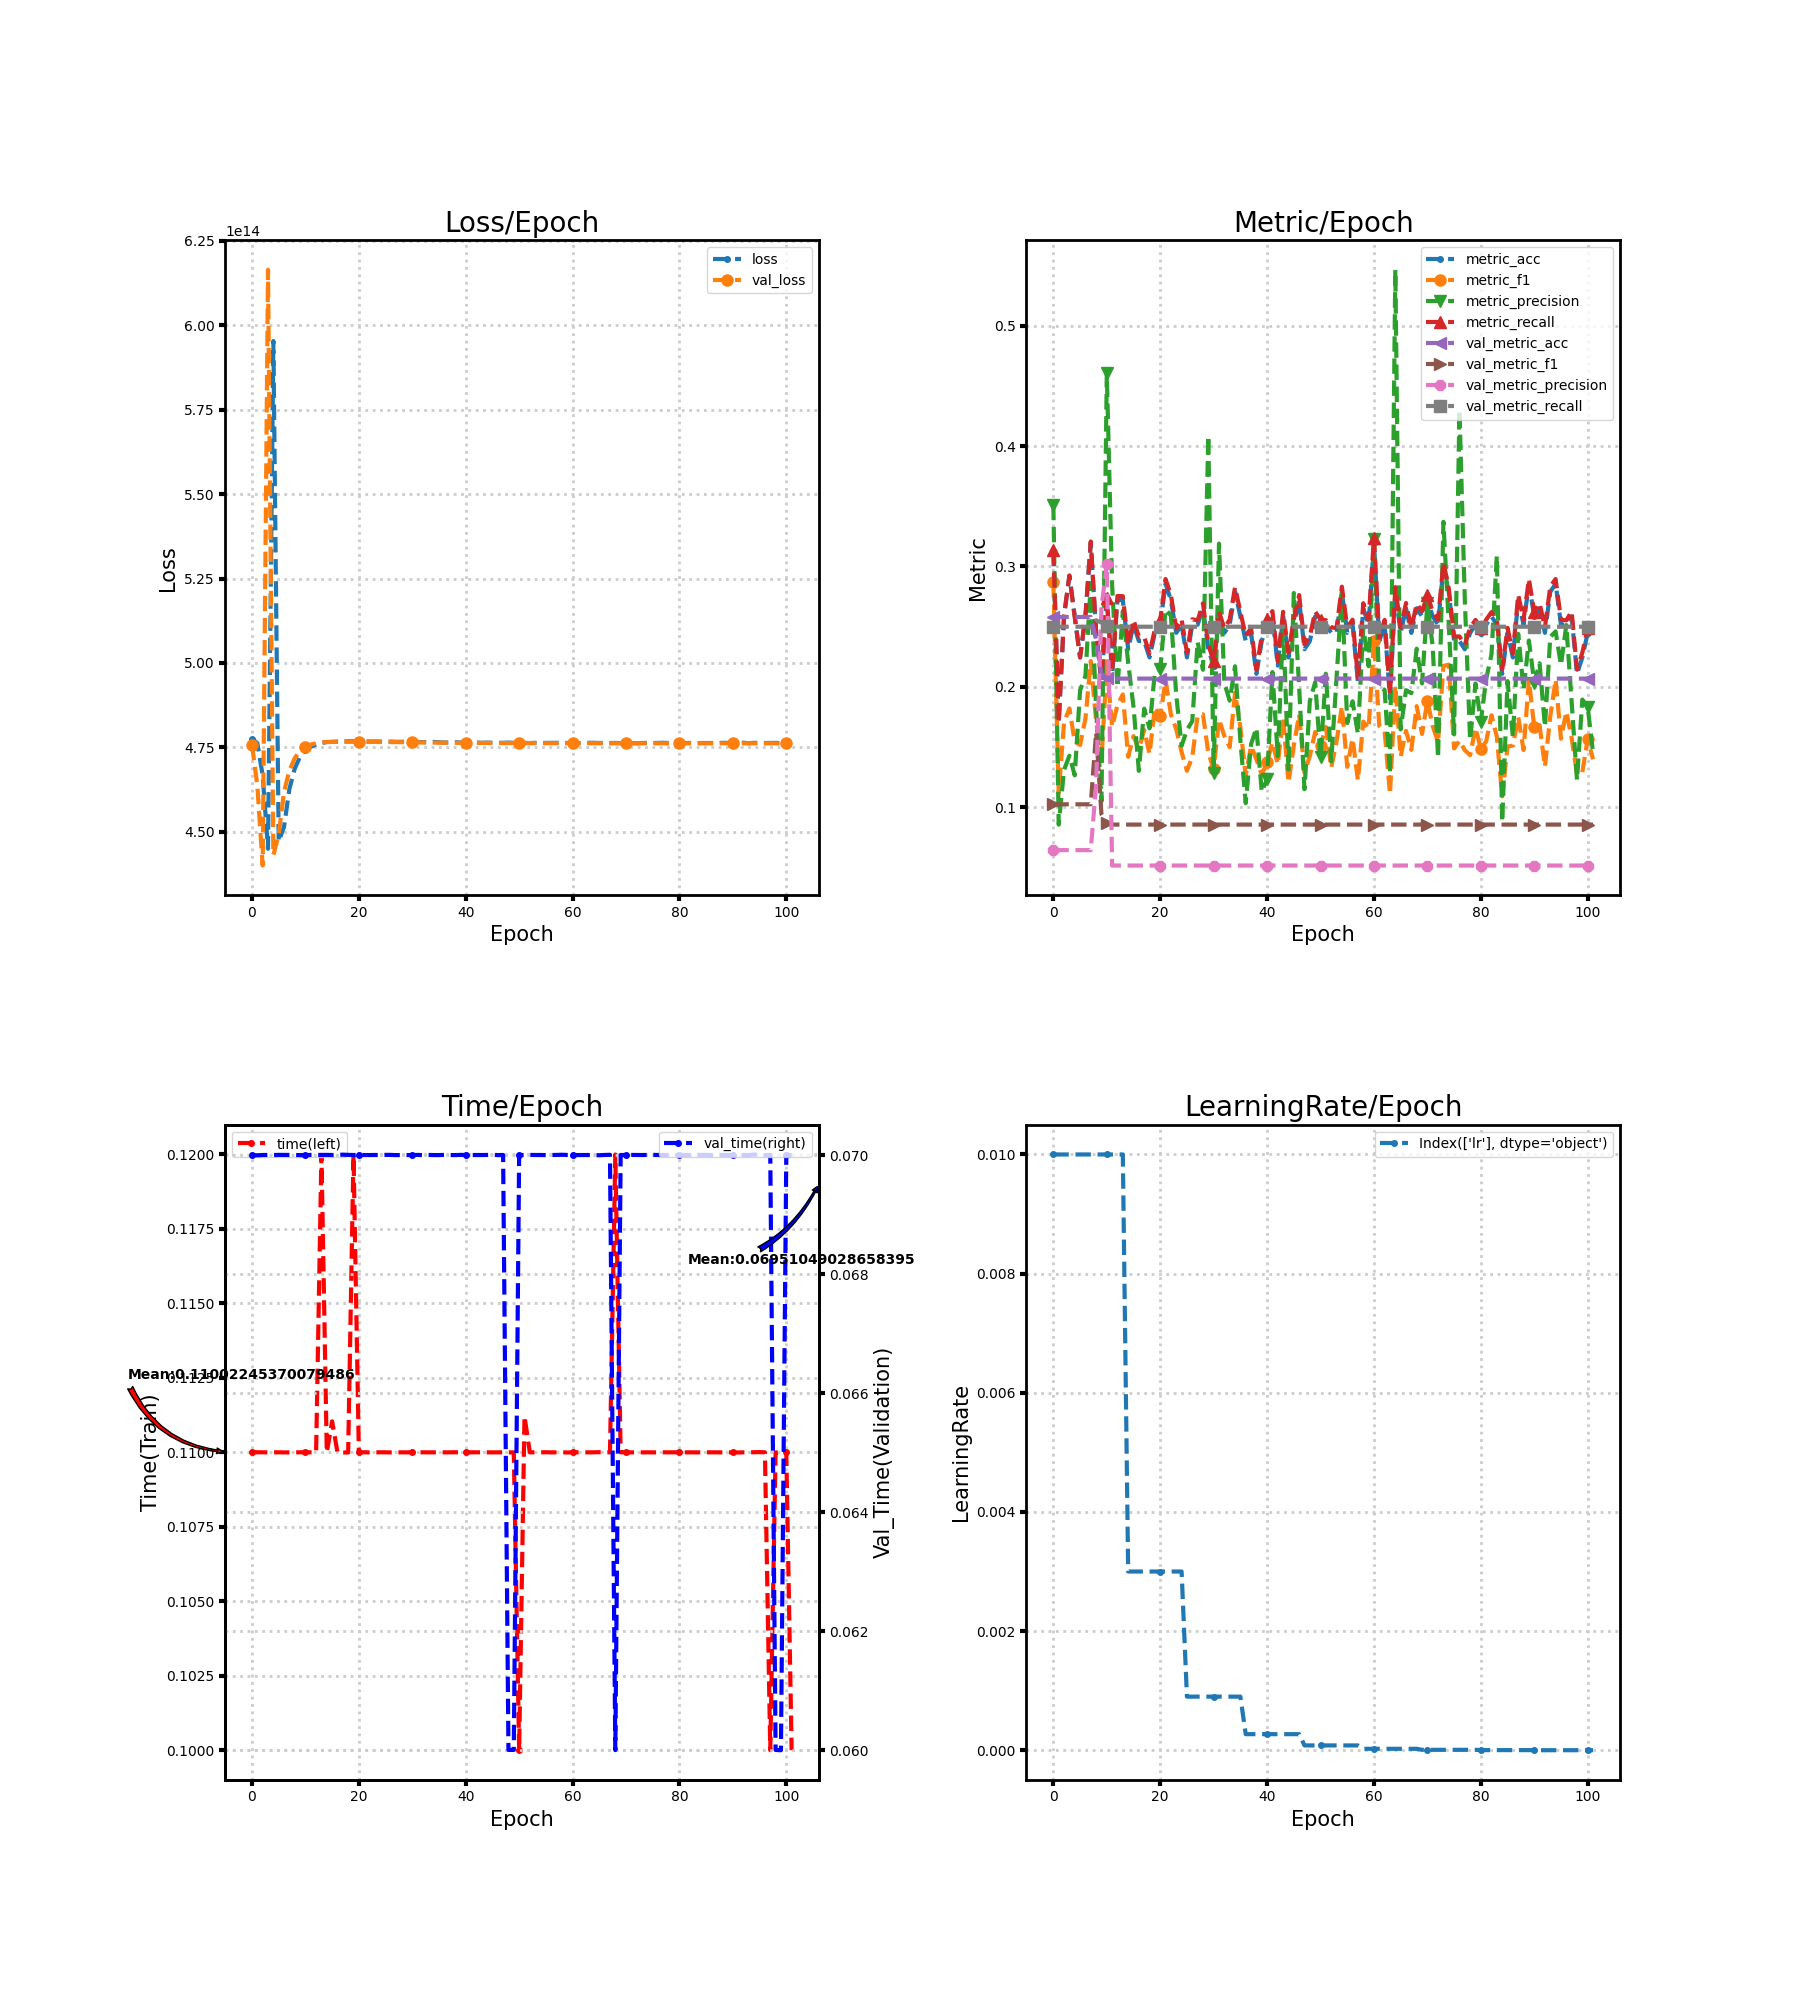

The data file committed next to this chart (first rows):
loss, metric_acc, metric_f1, metric_precision, metric_recall, time, lr, val_loss, val_metric_acc, val_metric_f1, val_metric_precision, val_metric_recall, val_time
477621401944064, 0.3129, 0.2868, 0.3512, 0.3134, 0.11, 0.01, 475722925735936, 0.2581, 0.1026, 0.06452, 0.25, 0.07
476244932034560, 0.1701, 0.1119, 0.0857, 0.1704, 0.11, 0.01, 463673864749056, 0.2581, 0.1026, 0.06452, 0.25, 0.07
466699904090112, 0.2585, 0.1707, 0.1311, 0.2594, 0.11, 0.01, 440011547738112, 0.2581, 0.1026, 0.06452, 0.25, 0.07
444973409370112, 0.2925, 0.1822, 0.1429, 0.2924, 0.11, 0.01, 616432899457024, 0.2581, 0.1026, 0.06452, 0.25, 0.07
595334275268608, 0.2585, 0.1545, 0.1266, 0.2581, 0.11, 0.01, 443068960473088, 0.2581, 0.1026, 0.06452, 0.25, 0.07
447133845028864, 0.2245, 0.1518, 0.1972, 0.2245, 0.11, 0.01, 449144627920896, 0.2581, 0.1026, 0.06452, 0.25, 0.07
451471761997824, 0.2585, 0.1737, 0.209, 0.2586, 0.11, 0.01, 461870548910080, 0.2581, 0.1026, 0.06452, 0.25, 0.07
462656058163200, 0.3197, 0.2215, 0.2863, 0.3208, 0.11, 0.01, 468128551141376, 0.2581, 0.1026, 0.06452, 0.25, 0.07
468712264040448, 0.2449, 0.1719, 0.1828, 0.2457, 0.11, 0.01, 471839939756032, 0.2393, 0.1621, 0.1188, 0.2552, 0.07
472227258564608, 0.2041, 0.1388, 0.105, 0.2057, 0.11, 0.01, 473894276300800, 0.2107, 0.09436, 0.2661, 0.2535, 0.07
474088522907648, 0.2721, 0.2184, 0.4603, 0.2738, 0.11, 0.01, 475081264332800, 0.2077, 0.08723, 0.3018, 0.2507, 0.07
475178102423552, 0.2109, 0.167, 0.2843, 0.2127, 0.11, 0.01, 475815435304960, 0.2069, 0.08572, 0.05173, 0.25, 0.07
475861606203392, 0.2721, 0.1851, 0.1999, 0.2755, 0.11, 0.01, 476243254312960, 0.2069, 0.08572, 0.05173, 0.25, 0.07
476310732275712, 0.2721, 0.1938, 0.263, 0.2753, 0.12, 0.01, 476519407288320, 0.2069, 0.08572, 0.05173, 0.25, 0.07
476568497422336, 0.2313, 0.142, 0.2201, 0.2352, 0.11, 0.003, 476579436167168, 0.2069, 0.08572, 0.05173, 0.25, 0.07
476623526690816, 0.2517, 0.1592, 0.1834, 0.2556, 0.111, 0.003, 476623157592064, 0.2069, 0.08572, 0.05173, 0.25, 0.07
476714895409152, 0.2381, 0.1486, 0.1303, 0.2417, 0.11, 0.003, 476653021036544, 0.2069, 0.08572, 0.05173, 0.25, 0.07
476752577036288, 0.2381, 0.1643, 0.1819, 0.2414, 0.11, 0.003, 476670570004480, 0.2069, 0.08572, 0.05173, 0.25, 0.07001
476797271539712, 0.2245, 0.1444, 0.1656, 0.228, 0.11, 0.003, 476678857949184, 0.2069, 0.08572, 0.05173, 0.25, 0.07
476799083479040, 0.2449, 0.1832, 0.2126, 0.2479, 0.12, 0.003, 476680468561920, 0.2069, 0.08572, 0.05173, 0.25, 0.07
476762341376000, 0.2517, 0.1758, 0.2146, 0.2553, 0.11, 0.003, 476674999189504, 0.2069, 0.08572, 0.05173, 0.25, 0.07
476778447503360, 0.2857, 0.2055, 0.2643, 0.2896, 0.11, 0.003, 476663926226944, 0.2069, 0.08572, 0.05173, 0.25, 0.07
476729659359232, 0.2721, 0.1771, 0.2593, 0.2763, 0.11, 0.003, 476647115456512, 0.2069, 0.08572, 0.05173, 0.25, 0.07
476748181405696, 0.2449, 0.1649, 0.1933, 0.2485, 0.11, 0.003, 476624667541504, 0.2069, 0.08572, 0.05173, 0.25, 0.07
476721270751232, 0.2517, 0.146, 0.1512, 0.2562, 0.11, 0.003, 476596716699648, 0.2069, 0.08572, 0.05173, 0.25, 0.07
476686441250816, 0.2245, 0.1303, 0.1643, 0.2284, 0.11, 0.0009, 476586650370048, 0.2069, 0.08572, 0.05173, 0.25, 0.07
476708419403776, 0.2517, 0.1419, 0.1716, 0.2562, 0.11, 0.0009, 476574872764416, 0.2069, 0.08572, 0.05173, 0.25, 0.07
476651007770624, 0.2517, 0.1761, 0.2374, 0.2553, 0.11, 0.0009, 476561551654912, 0.2069, 0.08572, 0.05173, 0.25, 0.07
476652282839040, 0.2653, 0.1773, 0.2142, 0.2693, 0.11, 0.0009, 476546452160512, 0.2069, 0.08572, 0.05173, 0.25, 0.07
476643894231040, 0.2313, 0.1452, 0.4085, 0.2352, 0.11, 0.0009, 476529641390080, 0.2069, 0.08572, 0.05173, 0.25, 0.07
476615809171456, 0.2177, 0.1317, 0.1289, 0.2213, 0.11, 0.0009, 476511421333504, 0.2069, 0.08572, 0.05173, 0.25, 0.07
476585878618112, 0.2585, 0.1731, 0.319, 0.2624, 0.11, 0.0009, 476491456446464, 0.2069, 0.08572, 0.05173, 0.25, 0.07
476565141979136, 0.2449, 0.1593, 0.2033, 0.2487, 0.11, 0.0009, 476470250045440, 0.2069, 0.08572, 0.05173, 0.25, 0.07
476511454887936, 0.2517, 0.15, 0.1886, 0.256, 0.11, 0.0009, 476447063932928, 0.2069, 0.08572, 0.05173, 0.25, 0.07
476596246937600, 0.2789, 0.1951, 0.2172, 0.2828, 0.11, 0.0009, 476422636306432, 0.2069, 0.08572, 0.05173, 0.25, 0.07
476528534093824, 0.2585, 0.1665, 0.1556, 0.2624, 0.11, 0.0009, 476396329631744, 0.2069, 0.08572, 0.05173, 0.25, 0.07
476427635916800, 0.2381, 0.1262, 0.1035, 0.2425, 0.11, 0.00027, 476387974578176, 0.2069, 0.08572, 0.05173, 0.25, 0.07
476474880557056, 0.2449, 0.151, 0.1525, 0.2489, 0.11, 0.00027, 476379183316992, 0.2069, 0.08572, 0.05173, 0.25, 0.07
476520682356736, 0.2109, 0.1399, 0.1659, 0.2142, 0.11, 0.00027, 476370090065920, 0.2069, 0.08572, 0.05173, 0.25, 0.07
476449077198848, 0.2381, 0.127, 0.113, 0.2425, 0.11, 0.00027, 476360560607232, 0.2069, 0.08572, 0.05173, 0.25, 0.07
476441661669376, 0.2517, 0.1376, 0.1233, 0.2562, 0.11, 0.00027, 476350695604224, 0.2069, 0.08572, 0.05173, 0.25, 0.07
476402805637120, 0.2585, 0.154, 0.2124, 0.263, 0.11, 0.00027, 476340394393600, 0.2069, 0.08572, 0.05173, 0.25, 0.07
476450050277376, 0.2177, 0.1359, 0.1426, 0.2213, 0.11, 0.00027, 476329757638656, 0.2069, 0.08572, 0.05173, 0.25, 0.07
476351702237184, 0.2585, 0.1745, 0.2523, 0.2624, 0.11, 0.00027, 476318818893824, 0.2069, 0.08572, 0.05173, 0.25, 0.07
476417502478336, 0.2245, 0.1207, 0.1314, 0.2286, 0.11, 0.00027, 476307309723648, 0.2069, 0.08572, 0.05173, 0.25, 0.07
476379552415744, 0.2517, 0.1513, 0.278, 0.256, 0.11, 0.00027, 476295364345856, 0.2069, 0.08572, 0.05173, 0.25, 0.07
476363345625088, 0.2721, 0.1772, 0.1998, 0.2763, 0.11, 0.00027, 476283083423744, 0.2069, 0.08572, 0.05173, 0.25, 0.07
476354755690496, 0.2313, 0.129, 0.1151, 0.2354, 0.11, 8.1e-05, 476279224664064, 0.2069, 0.08572, 0.05173, 0.25, 0.07
476424246919168, 0.2381, 0.1427, 0.1882, 0.2421, 0.11, 8.1e-05, 476275466567680, 0.2069, 0.08572, 0.05173, 0.25, 0.06
476342441213952, 0.2585, 0.1626, 0.2039, 0.2626, 0.11, 8.1e-05, 476271507144704, 0.2069, 0.08572, 0.05173, 0.25, 0.06
476392605089792, 0.2517, 0.1511, 0.142, 0.2558, 0.1, 8.1e-05, 476267379949568, 0.2069, 0.08572, 0.05173, 0.25, 0.07
476347138834432, 0.2517, 0.1668, 0.2109, 0.2554, 0.1112, 8.1e-05, 476263252754432, 0.2069, 0.08572, 0.05173, 0.25, 0.07
476274761924608, 0.2449, 0.1329, 0.1382, 0.2494, 0.11, 8.1e-05, 476258957787136, 0.2069, 0.08572, 0.05173, 0.25, 0.07
476354856353792, 0.2449, 0.1548, 0.2074, 0.2489, 0.11, 8.1e-05, 476254629265408, 0.2069, 0.08572, 0.05173, 0.25, 0.07
476353044414464, 0.2789, 0.1838, 0.2793, 0.2832, 0.11, 8.1e-05, 476250401406976, 0.2069, 0.08572, 0.05173, 0.25, 0.07
476325227790336, 0.2449, 0.1337, 0.17, 0.2494, 0.11, 8.1e-05, 476245972221952, 0.2069, 0.08572, 0.05173, 0.25, 0.07
476342005006336, 0.2517, 0.1572, 0.1881, 0.2558, 0.11, 8.1e-05, 476241543036928, 0.2069, 0.08572, 0.05173, 0.25, 0.07
476352507543552, 0.2041, 0.1225, 0.1611, 0.2076, 0.11, 8.1e-05, 476236946079744, 0.2069, 0.08572, 0.05173, 0.25, 0.07
476324154048512, 0.2653, 0.1712, 0.2495, 0.2695, 0.11, 2.43e-05, 476235503239168, 0.2069, 0.08572, 0.05173, 0.25, 0.07
476311705354240, 0.2517, 0.1654, 0.2172, 0.2556, 0.11, 2.43e-05, 476234093953024, 0.2069, 0.08572, 0.05173, 0.25, 0.07
... 42 more rows
